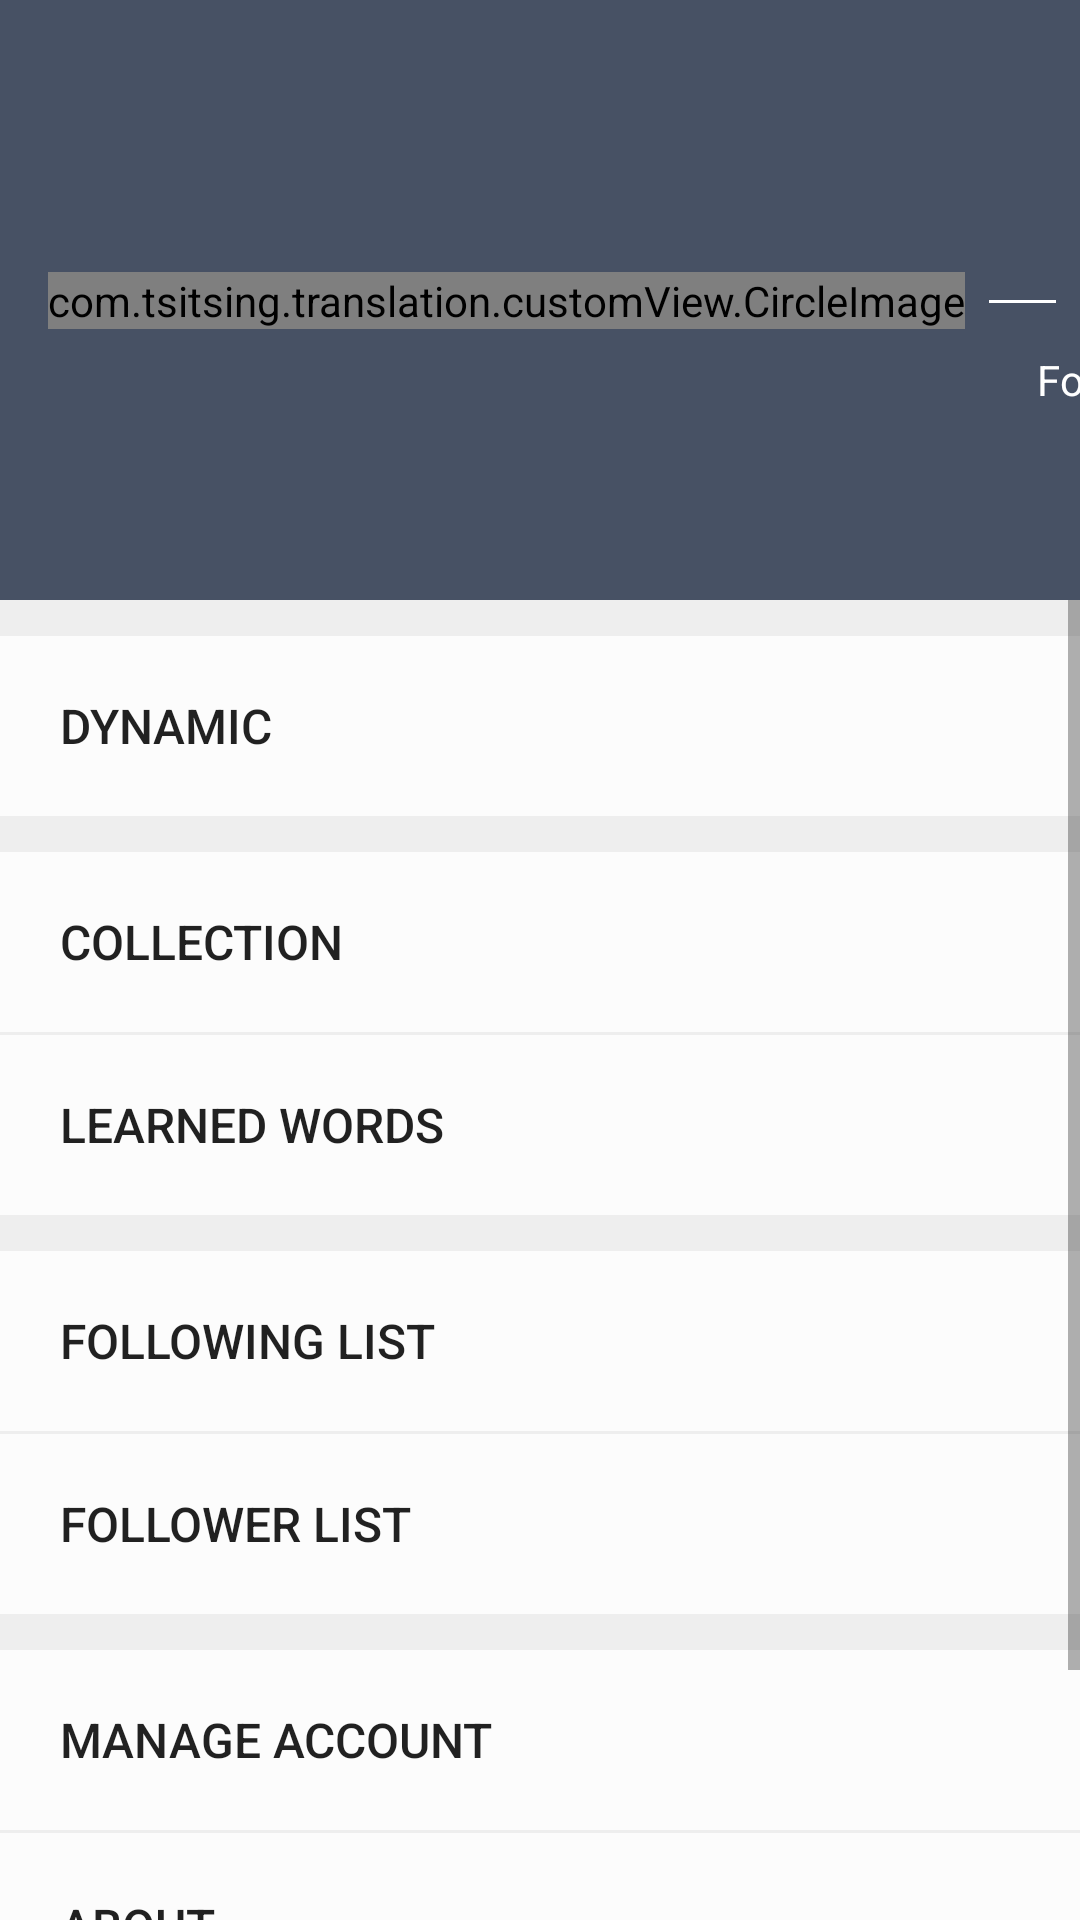

Android layout source for this screen:
<!-- AndroidManifest.xml: application theme AppTheme -->
<!-- res/layout/fragment_my.xml -->
<?xml version="1.0" encoding="utf-8"?>
<LinearLayout xmlns:android="http://schemas.android.com/apk/res/android"
    xmlns:app="http://schemas.android.com/apk/res-auto"
    xmlns:tools="http://schemas.android.com/tools"
    android:layout_width="match_parent"
    android:layout_height="match_parent"
    android:orientation="vertical"
    tools:context=".mySpace.MyFragment">

    <android.support.constraint.ConstraintLayout
        android:layout_width="match_parent"
        android:layout_height="wrap_content">

        <ImageView
            android:id="@+id/imageView_bgd"
            android:layout_width="0dp"
            android:layout_height="200dp"
            android:src="@color/theme"
            app:layout_constraintEnd_toEndOf="parent"
            app:layout_constraintStart_toStartOf="parent"
            app:layout_constraintTop_toTopOf="parent" />

        <com.tsitsing.translation.customView.CircleImage
            android:id="@+id/imageView_portrait"
            android:layout_width="wrap_content"
            android:layout_height="wrap_content"
            android:layout_marginStart="16dp"
            android:layout_marginTop="8dp"
            android:layout_marginBottom="8dp"
            android:layout_weight="1"
            app:layout_constraintBottom_toBottomOf="parent"
            app:layout_constraintStart_toStartOf="parent"
            app:layout_constraintTop_toTopOf="parent" />

        <ImageView
            android:id="@+id/imageView_line"
            android:layout_width="0dp"
            android:layout_height="1dp"
            android:layout_marginStart="8dp"
            android:layout_marginTop="100dp"
            android:layout_marginEnd="8dp"
            android:src="@color/white"
            app:layout_constraintEnd_toEndOf="parent"
            app:layout_constraintStart_toEndOf="@+id/imageView_portrait"
            app:layout_constraintTop_toTopOf="parent" />

        <TextView
            android:id="@+id/textView_userName"
            android:layout_width="wrap_content"
            android:layout_height="wrap_content"
            android:layout_marginStart="16dp"
            android:layout_marginTop="60dp"
            android:layout_marginEnd="80dp"
            android:text="@string/textView_userName"
            android:textColor="@color/white"
            android:textSize="18sp"
            app:layout_constraintEnd_toEndOf="parent"
            app:layout_constraintHorizontal_bias="0.0"
            app:layout_constraintStart_toStartOf="@+id/imageView_line"
            app:layout_constraintTop_toTopOf="parent" />

        <TextView
            android:id="@+id/textView15"
            android:layout_width="wrap_content"
            android:layout_height="wrap_content"
            android:layout_marginStart="16dp"
            android:layout_marginTop="16dp"
            android:layout_marginBottom="8dp"
            android:text="@string/textView_followers"
            android:textColor="@color/white"
            app:layout_constraintBottom_toBottomOf="@+id/imageView_bgd"
            app:layout_constraintStart_toStartOf="@+id/imageView_line"
            app:layout_constraintTop_toBottomOf="@+id/imageView_line"
            app:layout_constraintVertical_bias="0.0" />

        <TextView
            android:id="@+id/tv_my_followersNum"
            android:layout_width="wrap_content"
            android:layout_height="wrap_content"
            android:layout_marginStart="8dp"
            android:layout_marginTop="16dp"
            android:layout_marginBottom="8dp"
            android:text="0"
            android:textColor="@color/white"
            app:layout_constraintBottom_toBottomOf="@+id/imageView_bgd"
            app:layout_constraintStart_toEndOf="@+id/textView15"
            app:layout_constraintTop_toBottomOf="@+id/imageView_line"
            app:layout_constraintVertical_bias="0.0" />

        <TextView
            android:id="@+id/textView16"
            android:layout_width="wrap_content"
            android:layout_height="wrap_content"
            android:layout_marginStart="24dp"
            android:layout_marginTop="16dp"
            android:layout_marginBottom="8dp"
            android:text="@string/textView_following"
            android:textColor="@color/white"
            app:layout_constraintBottom_toBottomOf="@+id/imageView_bgd"
            app:layout_constraintStart_toEndOf="@+id/tv_my_followersNum"
            app:layout_constraintTop_toBottomOf="@+id/imageView_line"
            app:layout_constraintVertical_bias="0.0" />

        <TextView
            android:id="@+id/tv_my_followingNum"
            android:layout_width="wrap_content"
            android:layout_height="wrap_content"
            android:layout_marginStart="8dp"
            android:layout_marginTop="16dp"
            android:layout_marginBottom="8dp"
            android:text="0"
            android:textColor="@color/white"
            app:layout_constraintBottom_toBottomOf="@+id/imageView_bgd"
            app:layout_constraintStart_toEndOf="@+id/textView16"
            app:layout_constraintTop_toBottomOf="@+id/imageView_line"
            app:layout_constraintVertical_bias="0.0" />
    </android.support.constraint.ConstraintLayout>

    <ScrollView
        android:layout_width="match_parent"
        android:layout_height="match_parent">

        <LinearLayout
            android:layout_width="match_parent"
            android:layout_height="wrap_content"
            android:background="@color/gray_light"
            android:orientation="vertical">

            <Button
                android:foreground="?android:attr/selectableItemBackground"
                android:id="@+id/btn_my_dynamic"
                style="@style/Widget.AppCompat.Button.Borderless"
                android:layout_width="match_parent"
                android:layout_height="60dp"
                android:layout_marginTop="12dp"
                android:background="@color/white_soft"
                android:gravity="center_vertical"
                android:paddingStart="20dp"
                android:paddingEnd="20dp"
                android:text="@string/textView_dynamic"
                android:textSize="16sp" />

            <Button
                android:foreground="?android:attr/selectableItemBackground"
                android:id="@+id/btn_my_collection"
                style="@style/Widget.AppCompat.Button.Borderless"
                android:layout_width="match_parent"
                android:layout_height="60dp"
                android:layout_marginTop="12dp"
                android:background="@color/white_soft"
                android:gravity="center_vertical"
                android:paddingStart="20dp"
                android:paddingEnd="20dp"
                android:text="@string/btn_collection"
                android:textSize="16sp" />

            <Button
                android:foreground="?android:attr/selectableItemBackground"
                android:id="@+id/btn_my_learned"
                style="@style/Widget.AppCompat.Button.Borderless"
                android:layout_width="match_parent"
                android:layout_height="60dp"
                android:layout_marginTop="1dp"
                android:background="@color/white_soft"
                android:gravity="center_vertical"
                android:paddingStart="20dp"
                android:paddingEnd="20dp"
                android:text="@string/btn_learnedWords"
                android:textSize="16sp" />

            <Button
                android:foreground="?android:attr/selectableItemBackground"
                android:id="@+id/button6"
                style="@style/Widget.AppCompat.Button.Borderless"
                android:layout_width="match_parent"
                android:layout_height="60dp"
                android:layout_marginTop="12dp"
                android:background="@color/white_soft"
                android:gravity="center_vertical"
                android:paddingStart="20dp"
                android:paddingEnd="20dp"
                android:text="@string/btn_followingList"
                android:textSize="16sp" />

            <Button
                android:foreground="?android:attr/selectableItemBackground"
                android:id="@+id/button7"
                style="@style/Widget.AppCompat.Button.Borderless"
                android:layout_width="match_parent"
                android:layout_height="60dp"
                android:layout_marginTop="1dp"
                android:background="@color/white_soft"
                android:gravity="center_vertical"
                android:paddingStart="20dp"
                android:paddingEnd="20dp"
                android:text="@string/btn_followerList"
                android:textSize="16sp" />

            <Button
                android:foreground="?android:attr/selectableItemBackground"
                android:id="@+id/button8"
                style="@style/Widget.AppCompat.Button.Borderless"
                android:layout_width="match_parent"
                android:layout_height="60dp"
                android:layout_marginTop="12dp"
                android:background="@color/white_soft"
                android:gravity="center_vertical"
                android:paddingStart="20dp"
                android:paddingEnd="20dp"
                android:text="@string/btn_manageAccount"
                android:textSize="16sp" />

            <Button
                android:id="@+id/btn_my_about"
                style="@style/Widget.AppCompat.Button.Borderless"
                android:layout_width="match_parent"
                android:layout_height="60dp"
                android:layout_marginTop="1dp"
                android:background="@color/white_soft"
                android:foreground="?android:attr/selectableItemBackground"
                android:gravity="center_vertical"
                android:padding="20dp"
                android:paddingStart="20dp"
                android:paddingEnd="20dp"
                android:text="@string/btn_about"
                android:textSize="16sp" />

            <Button
                android:foreground="?android:attr/selectableItemBackground"
                android:id="@+id/btn_my_signOut"
                style="@style/Widget.AppCompat.Button.Borderless"
                android:layout_width="match_parent"
                android:layout_height="60dp"
                android:layout_gravity="bottom"
                android:layout_marginTop="12dp"
                android:background="@color/white_soft"
                android:text="@string/btn_signOut"
                android:textSize="16sp" />
        </LinearLayout>
    </ScrollView>

</LinearLayout>
<!-- resources referenced by this layout -->
<resources>
  <color name="gray_light">#EEEEEE</color>
  <color name="theme">#475164</color>
  <color name="white">#FFFFFF</color>
  <color name="white_soft">#fcfcfc</color>
  <string name="btn_about">About</string>
  <string name="btn_collection">Collection</string>
  <string name="btn_followerList">Follower list</string>
  <string name="btn_followingList">Following list</string>
  <string name="btn_learnedWords">Learned words</string>
  <string name="btn_manageAccount">Manage Account</string>
  <string name="btn_signOut">SIGN OUT</string>
  <string name="textView_dynamic">Dynamic</string>
  <string name="textView_followers">Followers</string>
  <string name="textView_following">Following</string>
  <string name="textView_userName">Sign in</string>
  <style name="AppTheme" parent="Theme.AppCompat.Light.NoActionBar">
          
          <item name="colorPrimary">@color/colorPrimary</item>
          <item name="colorPrimaryDark">@color/colorPrimaryDark</item>
          <item name="colorAccent">@color/colorAccent</item>
      </style>
  <color name="colorPrimary">#475164</color>
  <color name="colorPrimaryDark">#475164</color>
  <color name="colorAccent">#475164</color>
</resources>
